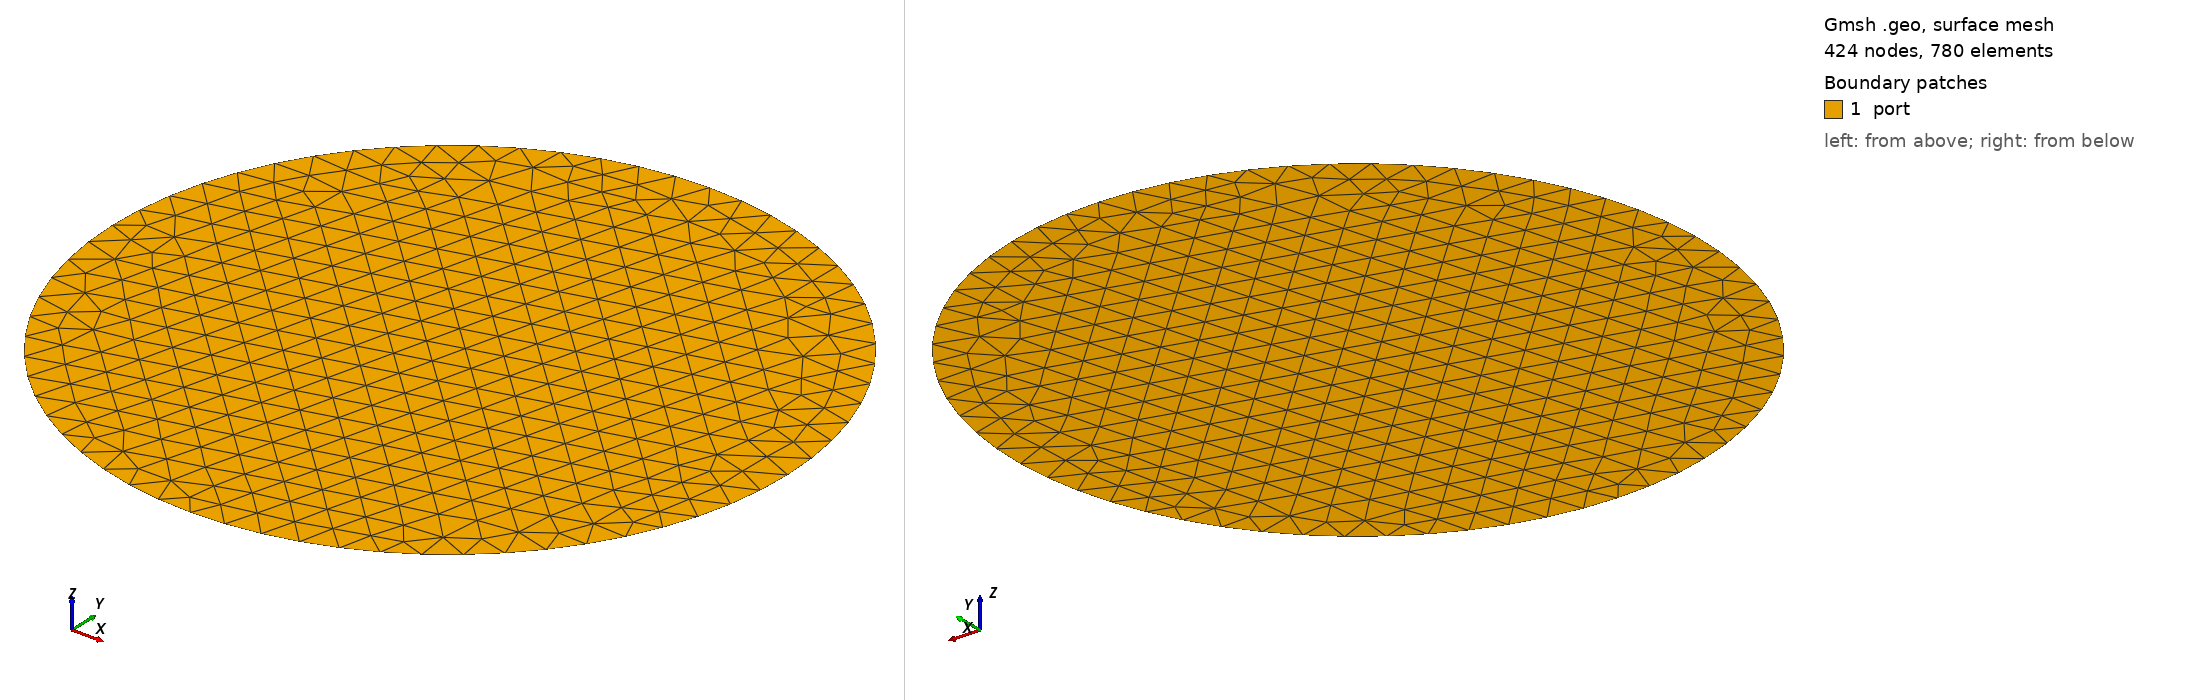

Gmsh geometry script, surface-meshed: 424 nodes, 780 surface elements. Boundary patches (legend numbers): 1 port. Left view from above one corner, right view from below the opposite corner. Legend entries are the model's physical surfaces. The drawing asked Gmsh for element sizes between 1% and 20% of the model's largest extent; the script's own settings can give other sizes.

=== circular_axis-working-ish.geo (drawn) ===
// Gmsh project created on Tue Dec 17 08:52:16 2024


//+
Point(1) = {0, 0, 0, 0.1};
//+
Point(2) = {0, -1, 0, 0.1};
//+
Point(3) = {1, 0, 0, 0.1};
//+
Point(4) = {0, 1, 0, 0.1};
//+
Point(5) = {-1, 0, 0, 0.1};
//+
Circle(1) = {2, 1, 3};
//+
Circle(2) = {3, 1, 4};
//+
Circle(3) = {4, 1, 5};
//+
Circle(4) = {5, 1, 2};
//+
Curve Loop(1) = {1, 2, 3, 4};
//+
Plane Surface(1) = {1};
//+
Physical Curve("wall", 5) = {2, 3, 4, 1};
//+
Physical Surface("port", 6) = {1};
